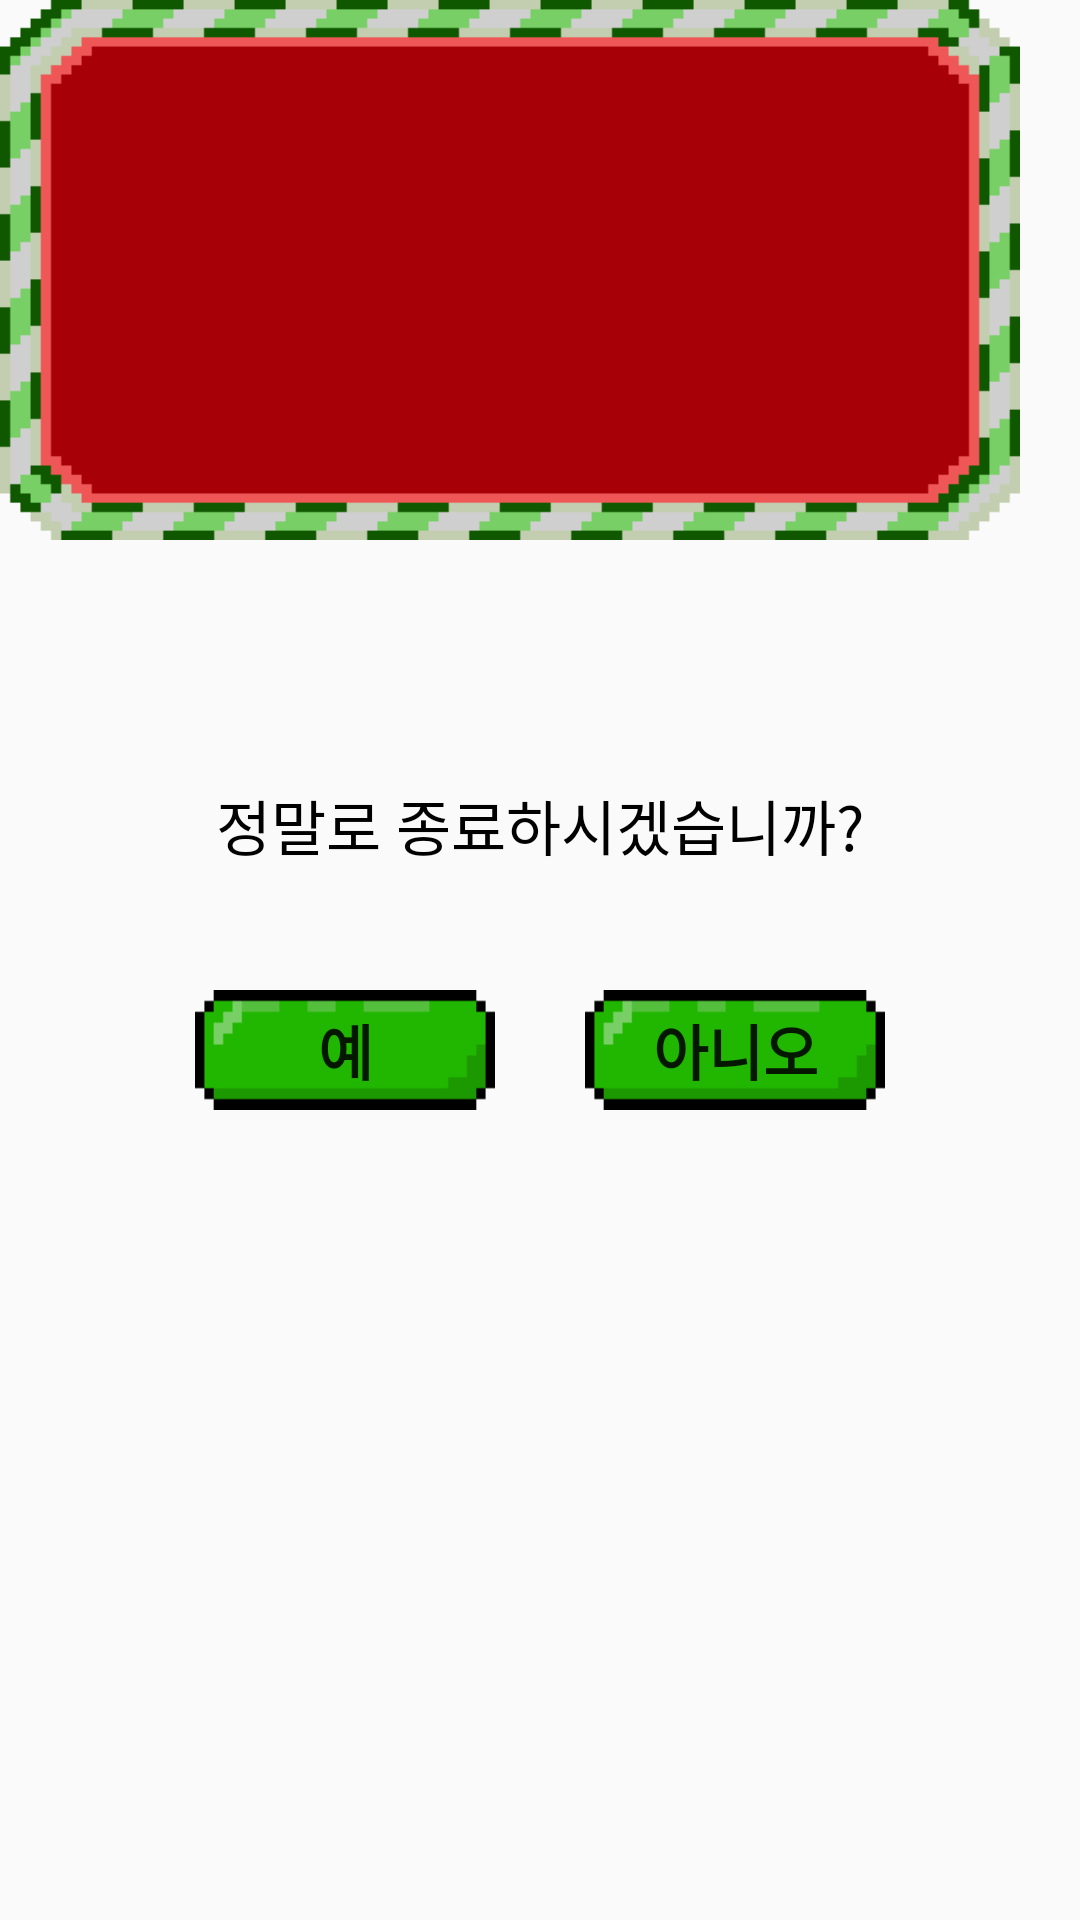

Here is an Android app screen rendered from its layout file. Give the layout XML and the strings, colors and styles it references.
<!-- AndroidManifest.xml: application theme FullScreenTheme -->
<!-- res/layout/dialog_checkend.xml -->
<?xml version="1.0" encoding="utf-8"?>
<LinearLayout xmlns:android="http://schemas.android.com/apk/res/android"
    android:layout_width="340dp"
    android:layout_height="180dp"
    android:gravity="center"
    android:orientation="vertical"
    android:padding="20dp"
    android:background="@drawable/main_checkend_dialog_bg">

    <TextView
        android:id="@+id/tvChkEndMessage"
        android:layout_width="match_parent"
        android:layout_height="30dp"
        android:text="정말로 종료하시겠습니까?"
        android:fontFamily="@font/sys_font"
        android:textSize="20dp"
        android:textColor="@color/black"
        android:textAlignment="center"
        android:gravity="center"/>

    <LinearLayout
        android:orientation="horizontal"
        android:layout_width="match_parent"
        android:layout_height="60dp"
        android:layout_marginTop="30dp"
        android:gravity="center">

        <Button
            android:id="@+id/imgBtnYes"
            android:layout_width="100dp"
            android:layout_height="40dp"
            android:scaleType="centerCrop"
            android:background="@drawable/base_button_green"
            android:text="예"
            android:fontFamily="@font/sys_font"
            android:textSize="20sp"
            android:textStyle="bold">

        </Button>

        <Button
            android:id="@+id/imgBtnNo"
            android:layout_width="100dp"
            android:layout_height="40dp"
            android:layout_marginLeft="30dp"
            android:scaleType="centerCrop"
            android:background="@drawable/base_button_green"
            android:text="아니오"
            android:fontFamily="@font/sys_font"
            android:textSize="20sp"
            android:textStyle="bold"/>

    </LinearLayout>



</LinearLayout>
<!-- resources referenced by this layout -->
<resources>
  <color name="black">#FF000000</color>
  <!-- drawable base_button_green (drawable) -->
  <?xml version="1.0" encoding="utf-8"?>
  <selector xmlns:android="http://schemas.android.com/apk/res/android">
      <item android:state_pressed="true" android:drawable="@drawable/base_button_gray"/>
      <item android:drawable="@drawable/base_button_green_enabled"/>
  
  </selector>
  <!-- drawable main_checkend_dialog_bg (drawable) -->
  <?xml version="1.0" encoding="utf-8"?>
  <layer-list xmlns:android="http://schemas.android.com/apk/res/android">
      <item android:drawable="@drawable/main_checkend_dialog_bg_origin" android:width="340dp" android:height="180dp">
  
      </item>
  </layer-list>
  <style name="FullScreenTheme" parent="Theme.AppCompat.Light.NoActionBar">
          <item name="android:windowFullscreen">true</item>
      </style>
  <!-- drawable base_button_gray: png bitmap (drawable, 807 bytes) -->
  <!-- drawable base_button_green_enabled: png bitmap (drawable, 822 bytes) -->
  <!-- drawable main_checkend_dialog_bg_origin: png bitmap (drawable, 7671 bytes) -->
</resources>
